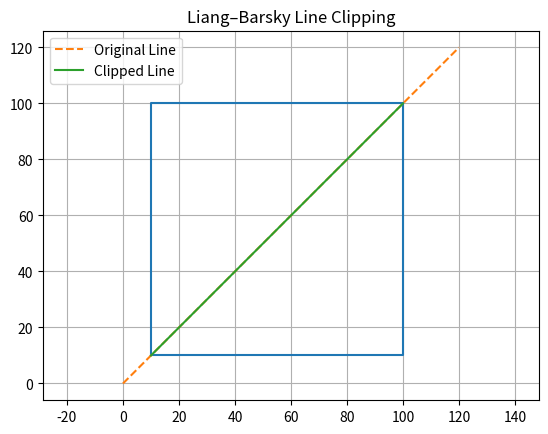

Reproduce this figure in Python.
# Liang–Barsky Line Clipping with Visualization
import matplotlib.pyplot as plt

def liang_barsky(x1, y1, x2, y2, xmin, ymin, xmax, ymax):
    dx = x2 - x1
    dy = y2 - y1

    u1 = 0.0
    u2 = 1.0

    p = [-dx, dx, -dy, dy]
    q = [x1 - xmin, xmax - x1, y1 - ymin, ymax - y1]

    for i in range(4):
        if p[i] == 0:
            if q[i] < 0:
                return None
        else:
            t = q[i] / p[i]
            if p[i] < 0:
                if t > u1:
                    u1 = t
            else:
                if t < u2:
                    u2 = t

    if u1 > u2:
        return None

    nx1 = x1 + u1 * dx
    ny1 = y1 + u1 * dy
    nx2 = x1 + u2 * dx
    ny2 = y1 + u2 * dy

    return nx1, ny1, nx2, ny2


def draw(original, clipped, xmin, ymin, xmax, ymax):
    # Draw clipping window
    plt.plot(
        [xmin, xmax, xmax, xmin, xmin],
        [ymin, ymin, ymax, ymax, ymin]
    )

    # Draw original line
    x1, y1, x2, y2 = original
    plt.plot([x1, x2], [y1, y2], '--', label="Original Line")

    # Draw clipped line
    if clipped is not None:
        cx1, cy1, cx2, cy2 = clipped
        plt.plot([cx1, cx2], [cy1, cy2], label="Clipped Line")

    plt.title("Liang–Barsky Line Clipping")
    plt.axis("equal")
    plt.grid(True)
    plt.legend()
    plt.show()


# Window limits
xmin, ymin = 10, 10
xmax, ymax = 100, 100

# Line
original = (0, 0, 120, 120)

clipped = liang_barsky(0, 0, 120, 120, xmin, ymin, xmax, ymax)
draw(original, clipped, xmin, ymin, xmax, ymax)
